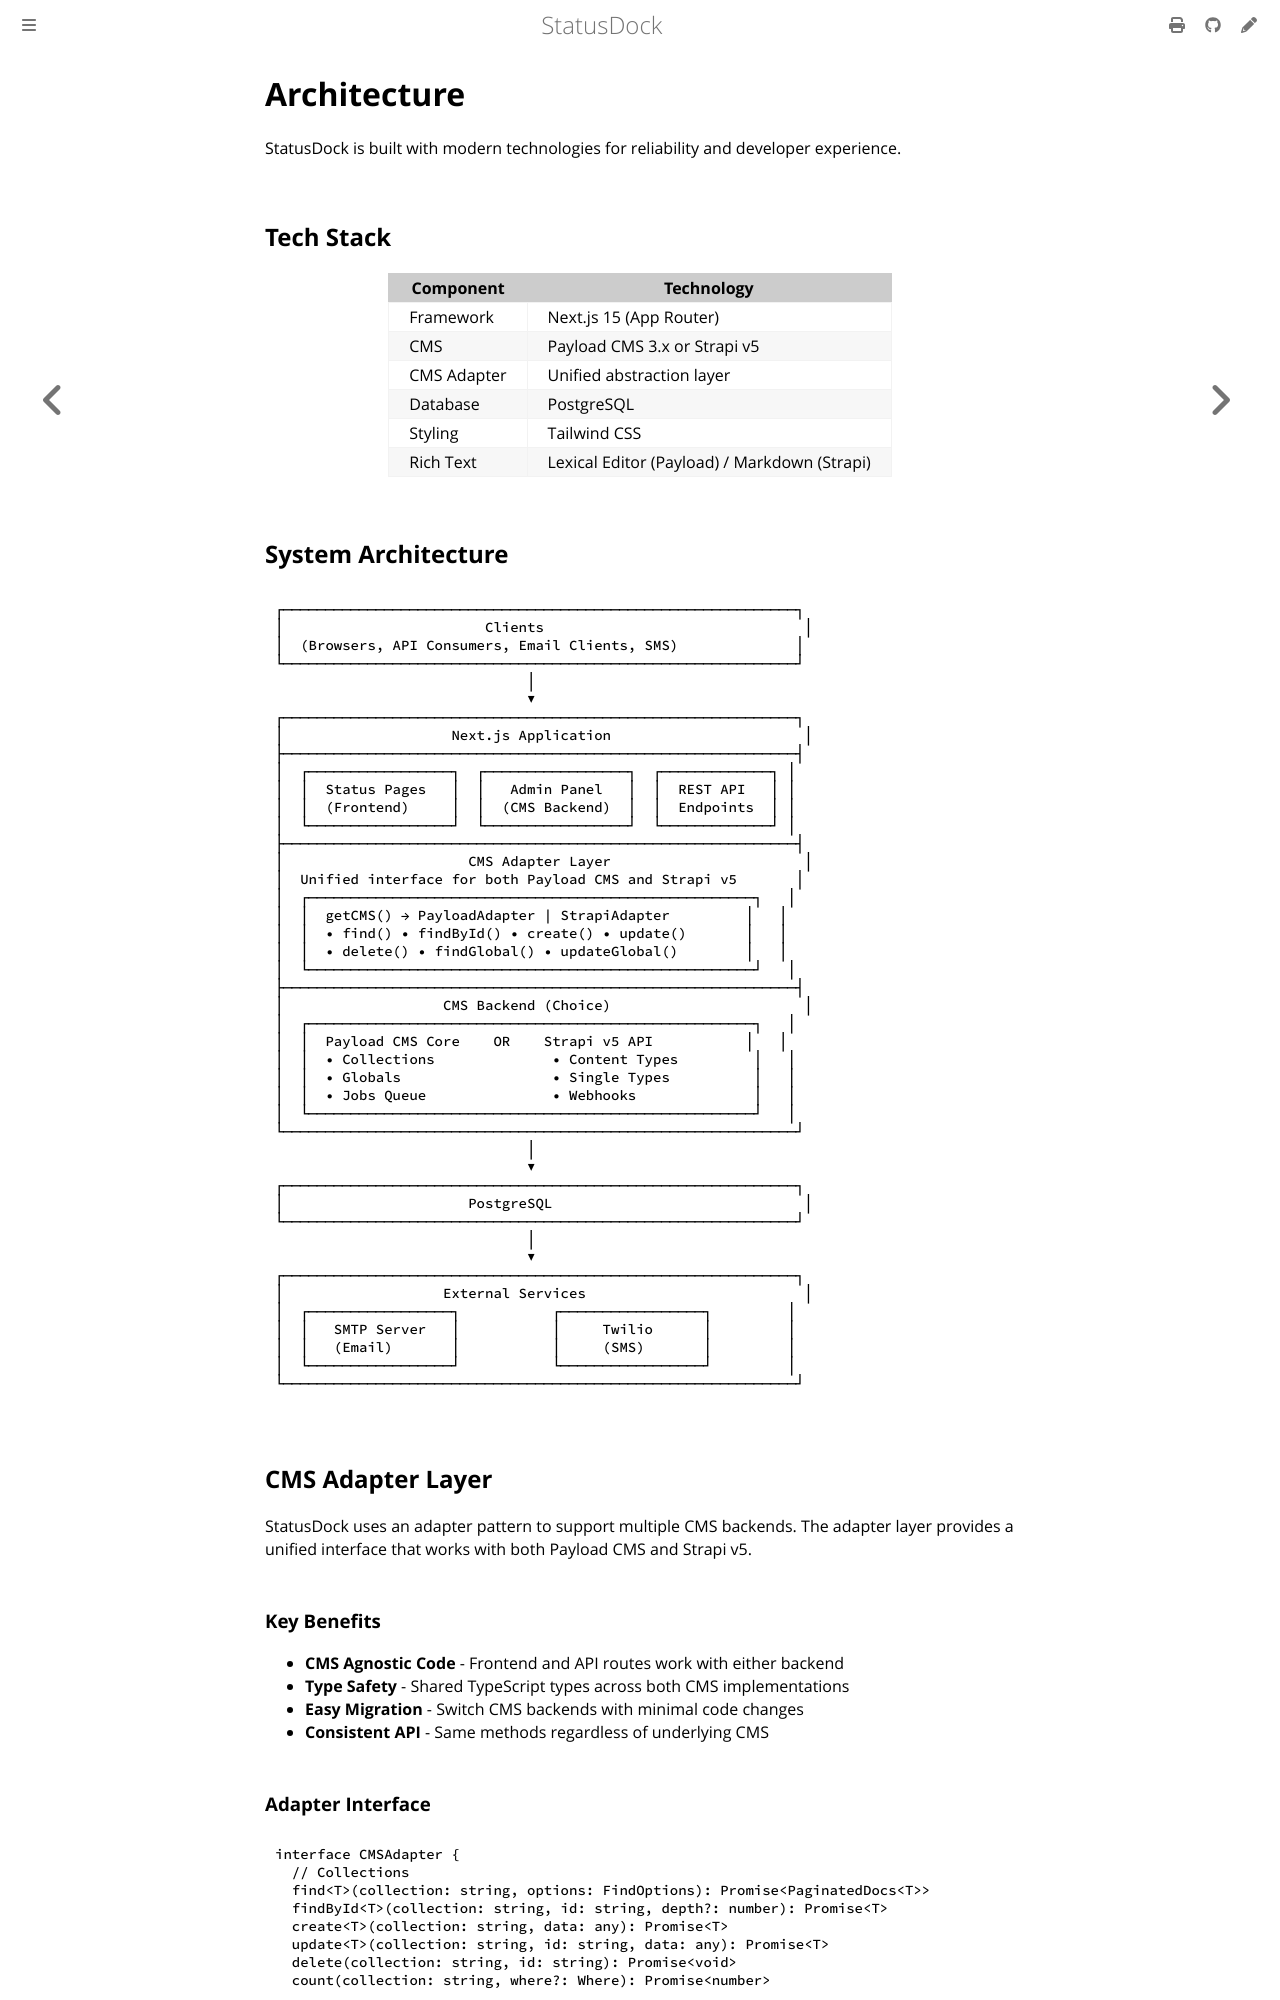

repository: Docker-Hunterpedia/StatusDock · page: development/architecture.html · generator: mdbook

# Architecture

StatusDock is built with modern technologies for reliability and developer experience.

## Tech Stack

| Component | Technology |
|-----------|------------|
| Framework | Next.js 15 (App Router) |
| CMS | Payload CMS 3.x or Strapi v5 |
| CMS Adapter | Unified abstraction layer |
| Database | PostgreSQL |
| Styling | Tailwind CSS |
| Rich Text | Lexical Editor (Payload) / Markdown (Strapi) |
